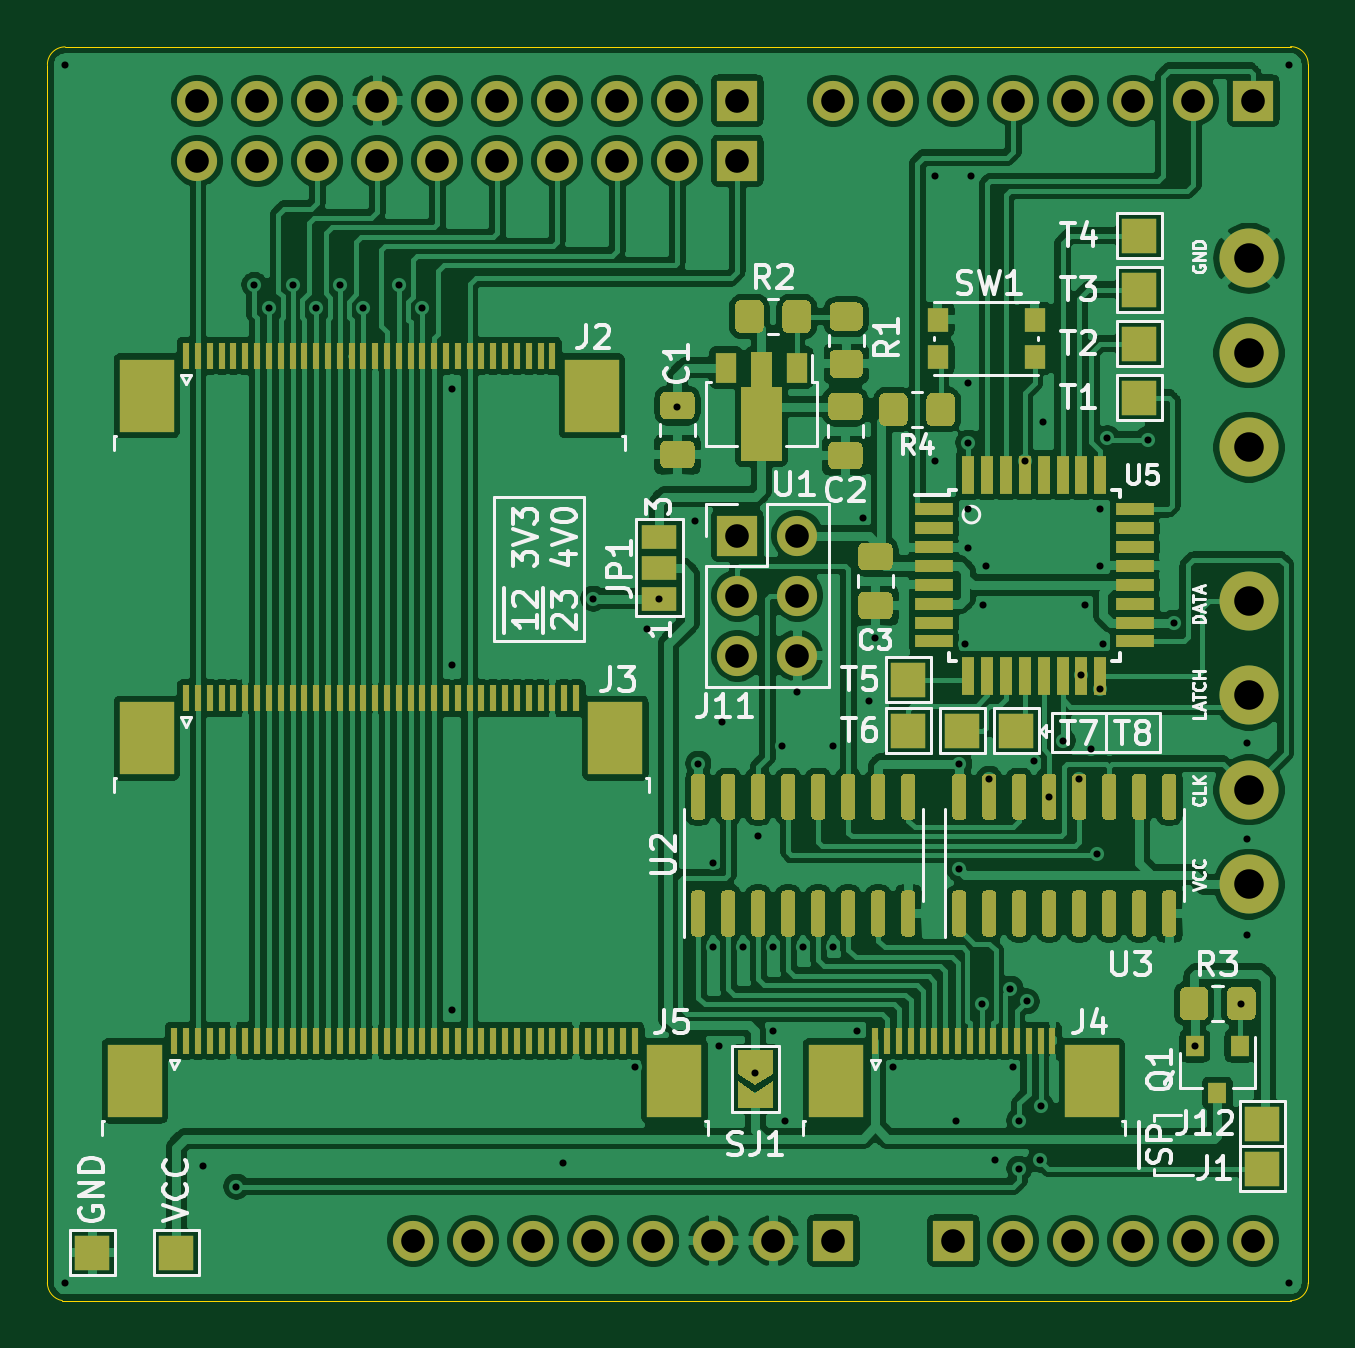
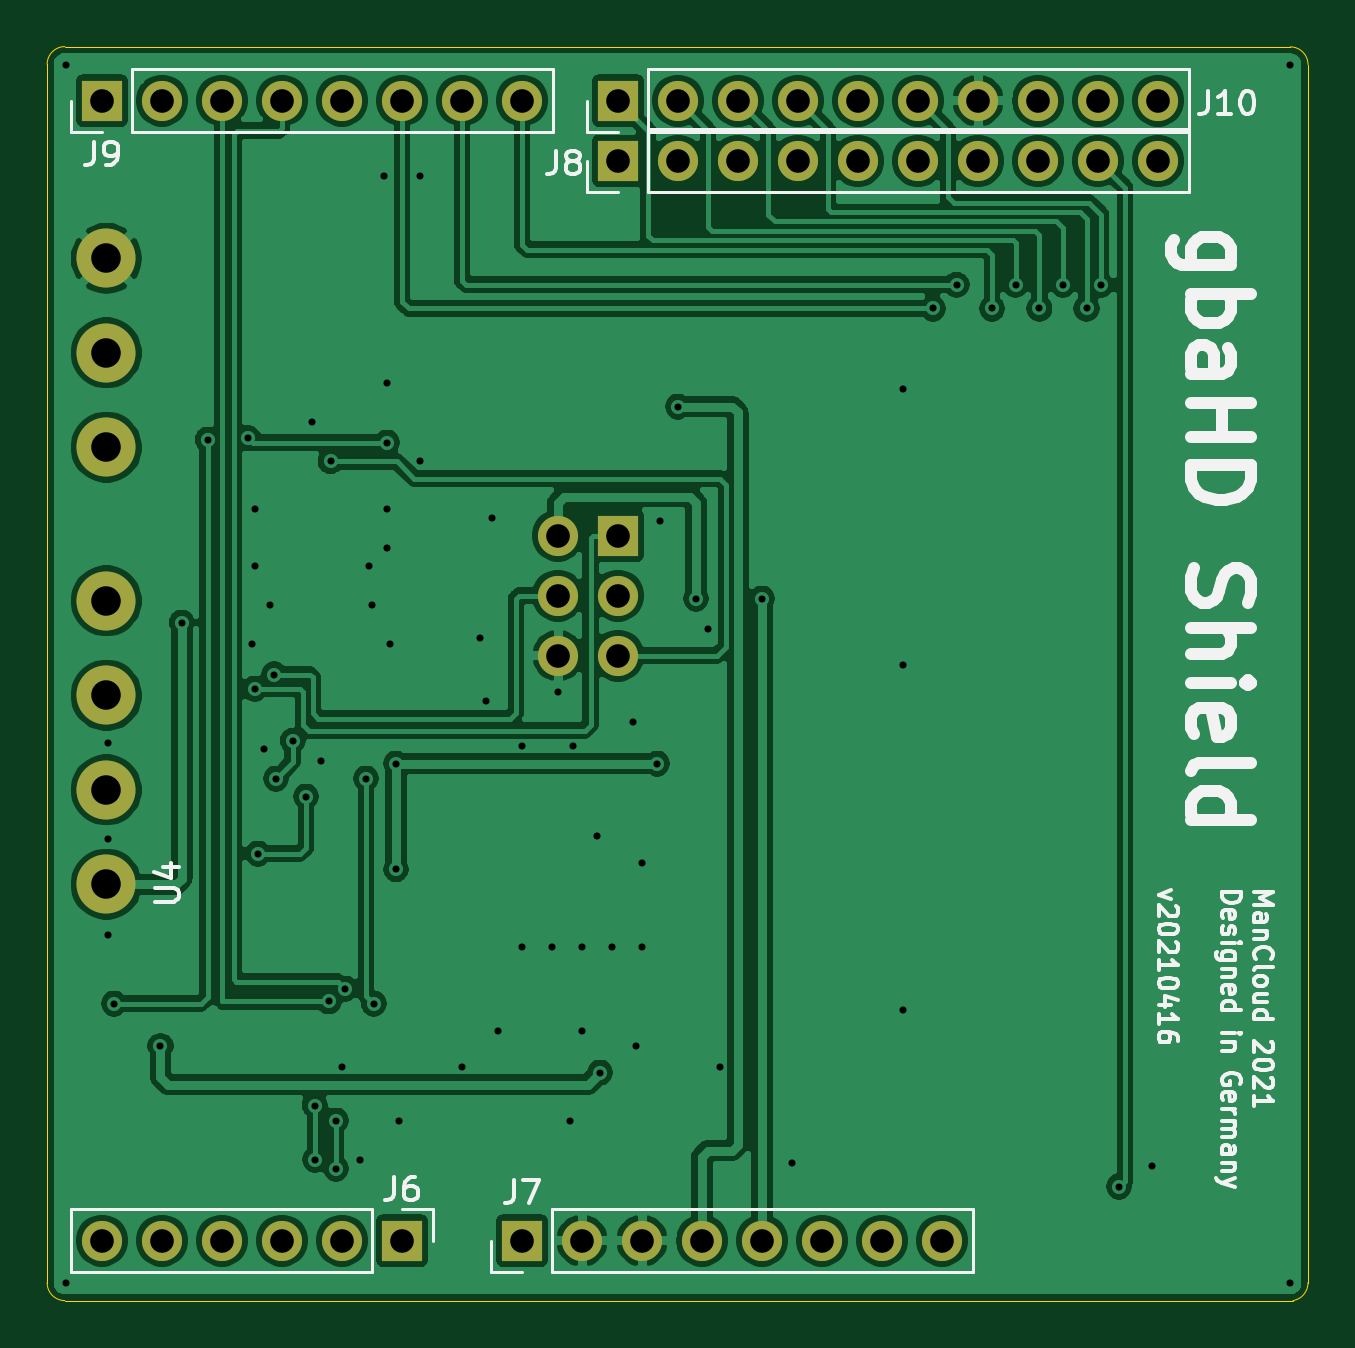
Circuit board: 11 layer files. Board 53.4 x 53.1 mm.
- bottom_copper: GBAHD_Shield-B_Cu.gbr (152866 bytes)
- bottom_mask: GBAHD_Shield-B_Mask.gbr (2049 bytes)
- paste: GBAHD_Shield-B_Paste.gbr (463 bytes)
- bottom_silk: GBAHD_Shield-B_SilkS.gbr (19942 bytes)
- outline: GBAHD_Shield-Edge_Cuts.gbr (980 bytes)
- top_copper: GBAHD_Shield-F_Cu.gbr (319296 bytes)
- top_mask: GBAHD_Shield-F_Mask.gbr (23110 bytes)
- paste: GBAHD_Shield-F_Paste.gbr (20517 bytes)
- top_silk: GBAHD_Shield-F_SilkS.gbr (33730 bytes)
- drill: GBAHD_Shield-NPTH.drl (269 bytes)
- drill: GBAHD_Shield-PTH.drl (2190 bytes)

=== bottom_copper: GBAHD_Shield-B_Cu.gbr (152866 bytes, source omitted) ===
=== bottom_mask: GBAHD_Shield-B_Mask.gbr ===
%TF.GenerationSoftware,KiCad,Pcbnew,(5.1.8)-1*%
%TF.CreationDate,2021-04-16T15:21:13+02:00*%
%TF.ProjectId,GBAHD_Shield,47424148-445f-4536-9869-656c642e6b69,rev?*%
%TF.SameCoordinates,Original*%
%TF.FileFunction,Soldermask,Bot*%
%TF.FilePolarity,Negative*%
%FSLAX46Y46*%
G04 Gerber Fmt 4.6, Leading zero omitted, Abs format (unit mm)*
G04 Created by KiCad (PCBNEW (5.1.8)-1) date 2021-04-16 15:21:13*
%MOMM*%
%LPD*%
G01*
G04 APERTURE LIST*
%ADD10O,1.700000X1.700000*%
%ADD11R,1.700000X1.700000*%
%ADD12C,2.500000*%
G04 APERTURE END LIST*
D10*
%TO.C,J11*%
X71374000Y-52197000D03*
X68834000Y-52197000D03*
X71374000Y-49657000D03*
X68834000Y-49657000D03*
X71374000Y-47117000D03*
D11*
X68834000Y-47117000D03*
%TD*%
D10*
%TO.C,J8*%
X45974000Y-31250000D03*
X48514000Y-31250000D03*
X51054000Y-31250000D03*
X53594000Y-31250000D03*
X56134000Y-31250000D03*
X58674000Y-31250000D03*
X61214000Y-31250000D03*
X63754000Y-31250000D03*
X66294000Y-31250000D03*
D11*
X68834000Y-31250000D03*
%TD*%
D10*
%TO.C,J10*%
X45974000Y-28702000D03*
X48514000Y-28702000D03*
X51054000Y-28702000D03*
X53594000Y-28702000D03*
X56134000Y-28702000D03*
X58674000Y-28702000D03*
X61214000Y-28702000D03*
X63754000Y-28702000D03*
X66294000Y-28702000D03*
D11*
X68834000Y-28702000D03*
%TD*%
D10*
%TO.C,J9*%
X72898000Y-28702000D03*
X75438000Y-28702000D03*
X77978000Y-28702000D03*
X80518000Y-28702000D03*
X83058000Y-28702000D03*
X85598000Y-28702000D03*
X88138000Y-28702000D03*
D11*
X90678000Y-28702000D03*
%TD*%
D10*
%TO.C,J6*%
X90678000Y-76962000D03*
X88138000Y-76962000D03*
X85598000Y-76962000D03*
X83058000Y-76962000D03*
X80518000Y-76962000D03*
D11*
X77978000Y-76962000D03*
%TD*%
D10*
%TO.C,J7*%
X55118000Y-76962000D03*
X57658000Y-76962000D03*
X60198000Y-76962000D03*
X62738000Y-76962000D03*
X65278000Y-76962000D03*
X67818000Y-76962000D03*
X70358000Y-76962000D03*
D11*
X72898000Y-76962000D03*
%TD*%
D12*
%TO.C,U4*%
X90492000Y-61881000D03*
X90492000Y-57881000D03*
X90492000Y-53881000D03*
X90492000Y-49881000D03*
X90492000Y-43381000D03*
X90492000Y-39381000D03*
X90492000Y-35381000D03*
%TD*%
M02*

=== paste: GBAHD_Shield-B_Paste.gbr ===
%TF.GenerationSoftware,KiCad,Pcbnew,(5.1.8)-1*%
%TF.CreationDate,2021-04-16T15:21:13+02:00*%
%TF.ProjectId,GBAHD_Shield,47424148-445f-4536-9869-656c642e6b69,rev?*%
%TF.SameCoordinates,Original*%
%TF.FileFunction,Paste,Bot*%
%TF.FilePolarity,Positive*%
%FSLAX46Y46*%
G04 Gerber Fmt 4.6, Leading zero omitted, Abs format (unit mm)*
G04 Created by KiCad (PCBNEW (5.1.8)-1) date 2021-04-16 15:21:13*
%MOMM*%
%LPD*%
G01*
G04 APERTURE LIST*
G04 APERTURE END LIST*
M02*

=== bottom_silk: GBAHD_Shield-B_SilkS.gbr (19942 bytes, source omitted) ===
=== outline: GBAHD_Shield-Edge_Cuts.gbr ===
%TF.GenerationSoftware,KiCad,Pcbnew,(5.1.8)-1*%
%TF.CreationDate,2021-04-16T15:21:13+02:00*%
%TF.ProjectId,GBAHD_Shield,47424148-445f-4536-9869-656c642e6b69,rev?*%
%TF.SameCoordinates,Original*%
%TF.FileFunction,Profile,NP*%
%FSLAX46Y46*%
G04 Gerber Fmt 4.6, Leading zero omitted, Abs format (unit mm)*
G04 Created by KiCad (PCBNEW (5.1.8)-1) date 2021-04-16 15:21:13*
%MOMM*%
%LPD*%
G01*
G04 APERTURE LIST*
%TA.AperFunction,Profile*%
%ADD10C,0.050000*%
%TD*%
G04 APERTURE END LIST*
D10*
X93000000Y-27166000D02*
X93000000Y-78752000D01*
X39624000Y-27178000D02*
G75*
G02*
X40374000Y-26428000I750000J0D01*
G01*
X39624000Y-78740000D02*
X39624000Y-27178000D01*
X92250000Y-26416000D02*
X40374000Y-26428000D01*
X40258763Y-79503397D02*
G75*
G02*
X39624000Y-78740000I127237J751397D01*
G01*
X93000000Y-78752000D02*
G75*
G02*
X92250000Y-79502000I-750000J0D01*
G01*
X92250000Y-26416000D02*
G75*
G02*
X93000000Y-27166000I0J-750000D01*
G01*
X92250000Y-79502000D02*
X40258763Y-79503398D01*
M02*

=== top_copper: GBAHD_Shield-F_Cu.gbr (319296 bytes, source omitted) ===
=== top_mask: GBAHD_Shield-F_Mask.gbr (23110 bytes, source omitted) ===
=== paste: GBAHD_Shield-F_Paste.gbr (20517 bytes, source omitted) ===
=== top_silk: GBAHD_Shield-F_SilkS.gbr (33730 bytes, source omitted) ===
=== drill: GBAHD_Shield-NPTH.drl ===
M48
; DRILL file {KiCad (5.1.8)-1} date 04/16/21 15:21:15
; FORMAT={-:-/ absolute / inch / decimal}
; #@! TF.CreationDate,2021-04-16T15:21:15+02:00
; #@! TF.GenerationSoftware,Kicad,Pcbnew,(5.1.8)-1
; #@! TF.FileFunction,NonPlated,1,2,NPTH
FMAT,2
INCH
%
G90
G05
T0
M30

=== drill: GBAHD_Shield-PTH.drl ===
M48
; DRILL file {KiCad (5.1.8)-1} date 04/16/21 15:21:15
; FORMAT={-:-/ absolute / inch / decimal}
; #@! TF.CreationDate,2021-04-16T15:21:15+02:00
; #@! TF.GenerationSoftware,Kicad,Pcbnew,(5.1.8)-1
; #@! TF.FileFunction,Plated,1,2,PTH
FMAT,2
INCH
T1C0.0118
T2C0.0394
T3C0.0492
%
G90
G05
T1
X1.59Y-1.07
X1.59Y-3.1
X1.82Y-2.905
X1.875Y-2.94
X1.905Y-1.437
X1.9291Y-1.4764
X1.9685Y-1.437
X2.0079Y-1.4764
X2.0472Y-1.437
X2.0866Y-1.4764
X2.1457Y-1.437
X2.185Y-1.4764
X2.235Y-1.61
X2.235Y-2.07
X2.235Y-2.645
X2.42Y-2.9
X2.47Y-1.96
X2.54Y-2.74
X2.56Y-2.01
X2.58Y-1.96
X2.61Y-1.64
X2.64Y-1.83
X2.645Y-2.235
X2.67Y-2.4
X2.67Y-2.54
X2.68Y-2.705
X2.685Y-2.165
X2.72Y-2.54
X2.74Y-2.75
X2.745Y-2.355
X2.77Y-2.54
X2.77Y-2.68
X2.785Y-2.205
X2.79Y-2.83
X2.81Y-2.115
X2.82Y-2.54
X2.87Y-2.205
X2.87Y-2.54
X2.91Y-2.68
X2.92Y-1.825
X2.93Y-2.13
X2.94Y-2.025
X2.97Y-2.74
X3.04Y-1.255
X3.04Y-1.73
X3.075Y-2.83
X3.08Y-2.235
X3.08Y-2.4111
X3.09Y-2.035
X3.095Y-1.6
X3.095Y-1.7
X3.095Y-1.81
X3.095Y-1.875
X3.1Y-1.255
X3.1169Y-2.635
X3.12Y-1.97
X3.125Y-1.905
X3.13Y-2.26
X3.14Y-2.895
X3.165Y-2.61
X3.17Y-2.74
X3.18Y-2.83
X3.18Y-2.91
X3.189Y-1.731
X3.192Y-2.6312
X3.205Y-2.23
X3.215Y-2.895
X3.2154Y-2.805
X3.22Y-1.665
X3.23Y-2.29
X3.252Y-2.197
X3.28Y-2.26
X3.2831Y-2.0866
X3.29Y-1.97
X3.3Y-2.21
X3.31Y-2.385
X3.315Y-2.1102
X3.315Y-1.81
X3.315Y-1.905
X3.32Y-2.035
X3.3267Y-1.6924
X3.3936Y-1.695
X3.437Y-2.0
X3.4726Y-2.7056
X3.55Y-2.635
X3.56Y-2.2
X3.56Y-2.36
X3.56Y-2.52
X3.63Y-1.07
X3.63Y-3.1
T2
X2.87Y-1.13
X2.97Y-1.13
X3.07Y-1.13
X3.17Y-1.13
X3.27Y-1.13
X3.37Y-1.13
X3.47Y-1.13
X3.57Y-1.13
X2.17Y-3.03
X2.27Y-3.03
X2.37Y-3.03
X2.47Y-3.03
X2.57Y-3.03
X2.67Y-3.03
X2.77Y-3.03
X2.87Y-3.03
X1.81Y-1.13
X1.91Y-1.13
X2.01Y-1.13
X2.11Y-1.13
X2.21Y-1.13
X2.31Y-1.13
X2.41Y-1.13
X2.51Y-1.13
X2.61Y-1.13
X2.71Y-1.13
X1.81Y-1.2303
X1.91Y-1.2303
X2.01Y-1.2303
X2.11Y-1.2303
X2.21Y-1.2303
X2.31Y-1.2303
X2.41Y-1.2303
X2.51Y-1.2303
X2.61Y-1.2303
X2.71Y-1.2303
X2.71Y-1.855
X2.71Y-1.955
X2.71Y-2.055
X2.81Y-1.855
X2.81Y-1.955
X2.81Y-2.055
X3.07Y-3.03
X3.17Y-3.03
X3.27Y-3.03
X3.37Y-3.03
X3.47Y-3.03
X3.57Y-3.03
T3
X3.5627Y-1.393
X3.5627Y-1.5504
X3.5627Y-1.7079
X3.5627Y-1.9638
X3.5627Y-2.1213
X3.5627Y-2.2788
X3.5627Y-2.4363
T0
M30
